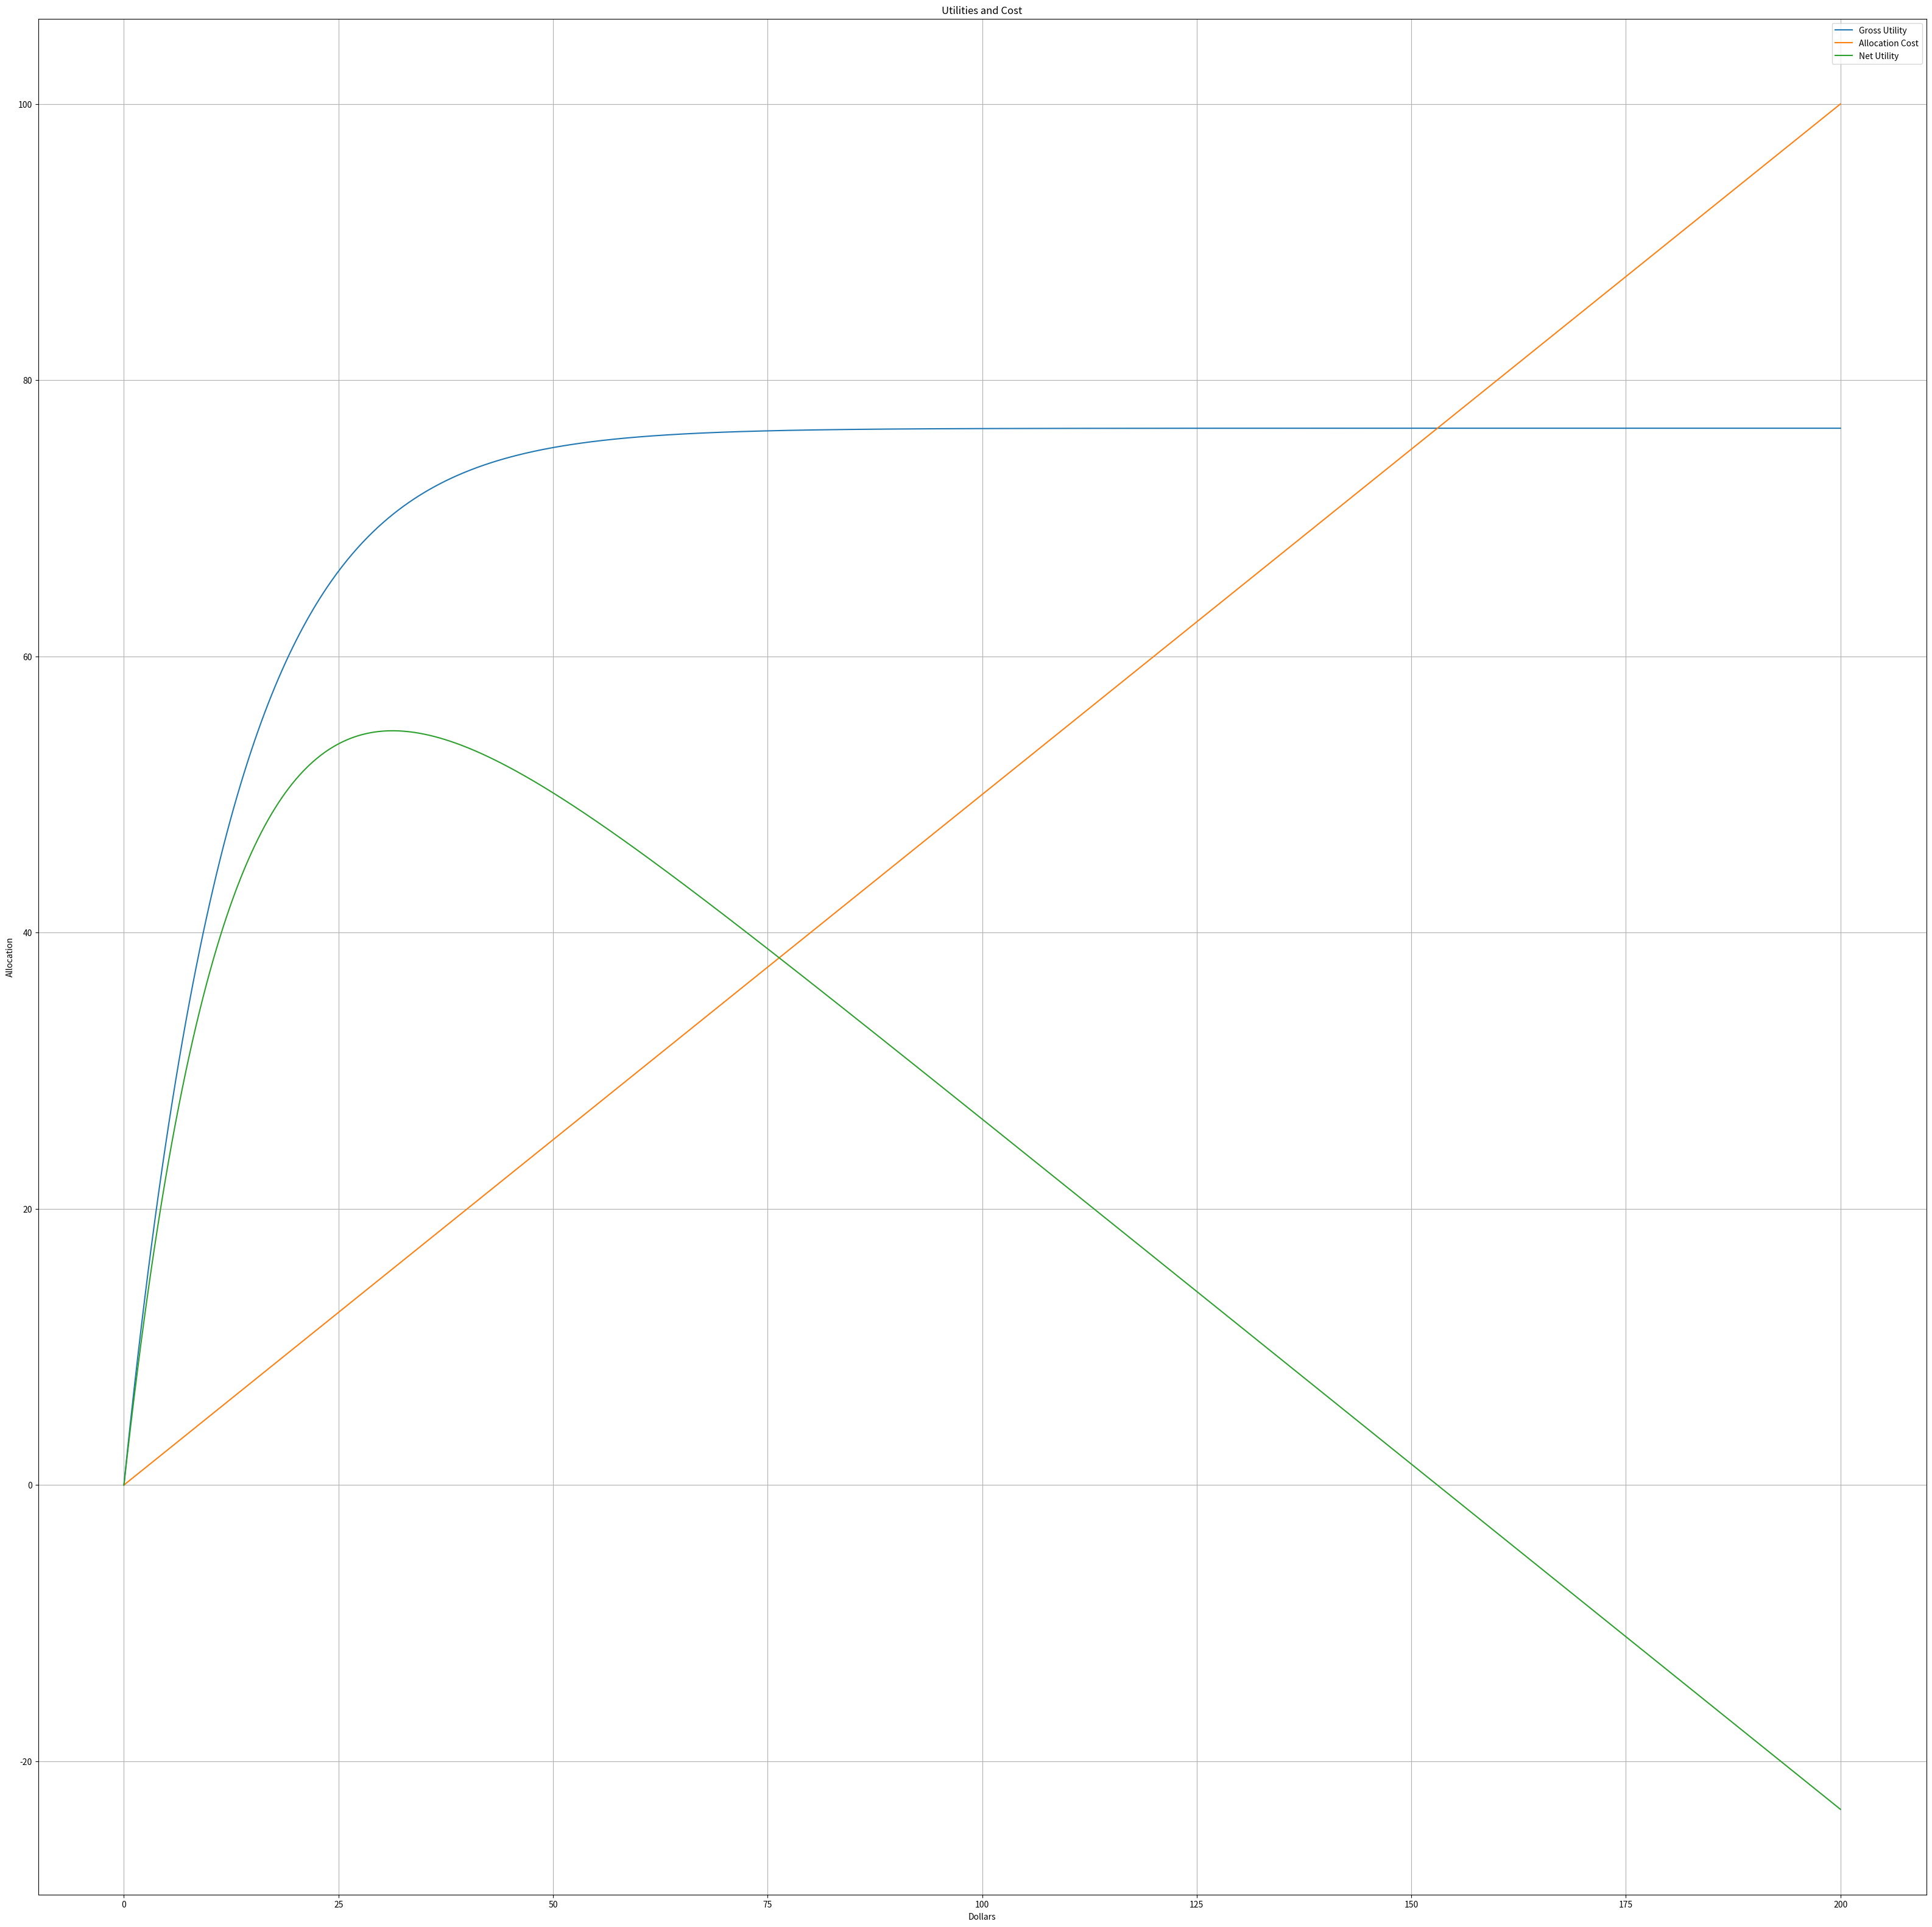

Write the Python code that produced this figure.

import numpy as np
import matplotlib.pyplot as plt

# Used for Figure 1
# Constants
beta_i = 1.5e-08  # Benefit factor
avg_load = 48530  # Average load
xi = 0.08
cpu_price = 0.5
horizon = 365 * 3
daily_time_slots = 96
time_slots_in_horizon = horizon * daily_time_slots

optimal_allocation = np.log(cpu_price / (time_slots_in_horizon * beta_i * avg_load * xi)) / -xi
xis = np.linspace(0.001, 0.5, 1000)  # Adjust the range as necessary

# Gross utility function
gross_utility = beta_i * avg_load * (1 - np.exp(-xis * optimal_allocation)) * time_slots_in_horizon
# Allocation cost
allocation_cost = cpu_price * optimal_allocation

# Range of h^i (allocated resources)
allocated_resources = np.linspace(0, 200, 1000)  # Adjust the range as necessary

# Gross utility function
gross_utility = beta_i * avg_load * (1 - np.exp(-xi * allocated_resources)) * time_slots_in_horizon
# Allocation cost
allocation_cost = cpu_price * allocated_resources
# Net utility function
net_utility = gross_utility - allocation_cost

plt.figure(figsize=(40, 40))
plt.plot(allocated_resources, gross_utility, label='Gross Utility')
plt.plot(allocated_resources, allocation_cost, label='Allocation Cost')
plt.plot(allocated_resources, net_utility, label='Net Utility')
plt.xlabel('Dollars')
plt.ylabel('Allocation')
plt.title('Utilities and Cost')
plt.legend()
plt.grid(True)
plt.show()
